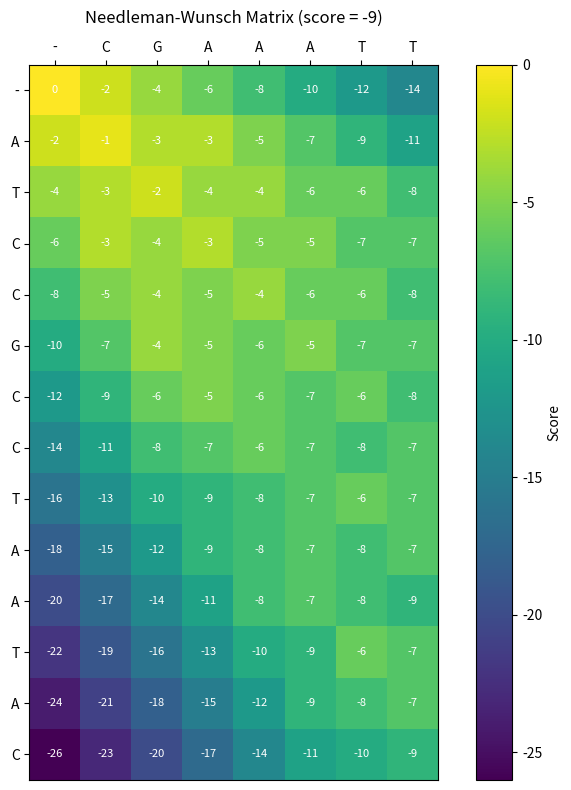

Generate this figure with matplotlib:
import matplotlib.pyplot as plt


def needleman_wunsch(s1, s2, match=1, mismatch=-1, gap=-2):
    n, m = len(s1), len(s2)

    # Initialize scoring matrix
    dp = [[0] * (m + 1) for _ in range(n + 1)]

    for i in range(n + 1):
        dp[i][0] = i * gap
    for j in range(m + 1):
        dp[0][j] = j * gap

    # Fill the matrix
    for i in range(1, n + 1):
        for j in range(1, m + 1):
            score = match if s1[i-1] == s2[j-1] else mismatch
            dp[i][j] = max(
                dp[i-1][j-1] + score,   # diagonal
                dp[i-1][j]   + gap,     # up (gap in s2)
                dp[i][j-1]   + gap      # left (gap in s1)
            )

    # Traceback
    aligned1, aligned2 = [], []
    i, j = n, m
    while i > 0 or j > 0:
        if i > 0 and j > 0:
            score = match if s1[i-1] == s2[j-1] else mismatch
            if dp[i][j] == dp[i-1][j-1] + score:
                aligned1.append(s1[i-1])
                aligned2.append(s2[j-1])
                i -= 1
                j -= 1
                continue
        if i > 0 and dp[i][j] == dp[i-1][j] + gap:
            aligned1.append(s1[i-1])
            aligned2.append('-')
            i -= 1
        else:
            aligned1.append('-')
            aligned2.append(s2[j-1])
            j -= 1

    return (''.join(reversed(aligned1)),
            ''.join(reversed(aligned2)),
            dp)


def print_matrix(dp, s1, s2):
    header = " " * 8 + "  ".join(f"{c:>3}" for c in s2)
    print(header)
    for i, row in enumerate(dp):
        label = s1[i-1] if i > 0 else " "
        print(f"{label:2} " + "  ".join(f"{v:3}" for v in row))


def plot_matrix(dp, s1, s2, score):
    fig, ax = plt.subplots(figsize=(8, 8))
    im = ax.imshow(dp, cmap="viridis")

    ax.set_xticks(range(len(s2) + 1))
    ax.set_xticklabels(["-"] + list(s2))
    ax.set_yticks(range(len(s1) + 1))
    ax.set_yticklabels(["-"] + list(s1))
    ax.xaxis.tick_top()

    for i in range(len(dp)):
        for j in range(len(dp[0])):
            ax.text(j, i, dp[i][j], ha="center", va="center",
                    color="white", fontsize=8)

    ax.set_title(f"Needleman-Wunsch Matrix (score = {score})", pad=30)
    fig.colorbar(im, label="Score")
    plt.tight_layout()
    plt.savefig("matrix.png", dpi=150)
    plt.show()


if __name__ == "__main__":
    s1 = "ATCCGCCTAATAC"
    s2 = "CGAAATT"

    print(f"Sequence 1: {s1}")
    print(f"Sequence 2: {s2}")
    print("Scoring : match=+1, mismatch=-1, gap=-2\n")

    a1, a2, dp = needleman_wunsch(s1, s2)
    score = dp[len(s1)][len(s2)]

    print("Scoring Matrix:")
    print_matrix(dp, s1, s2)

    match_line = ''.join('|' if a == b else ' ' for a, b in zip(a1, a2))

    print("\nAlignment:")
    print(f"  {a1}")
    print(f"  {match_line}")
    print(f"  {a2}")
    print(f"\nAlignment score: {score}")

    plot_matrix(dp, s1, s2, score)
